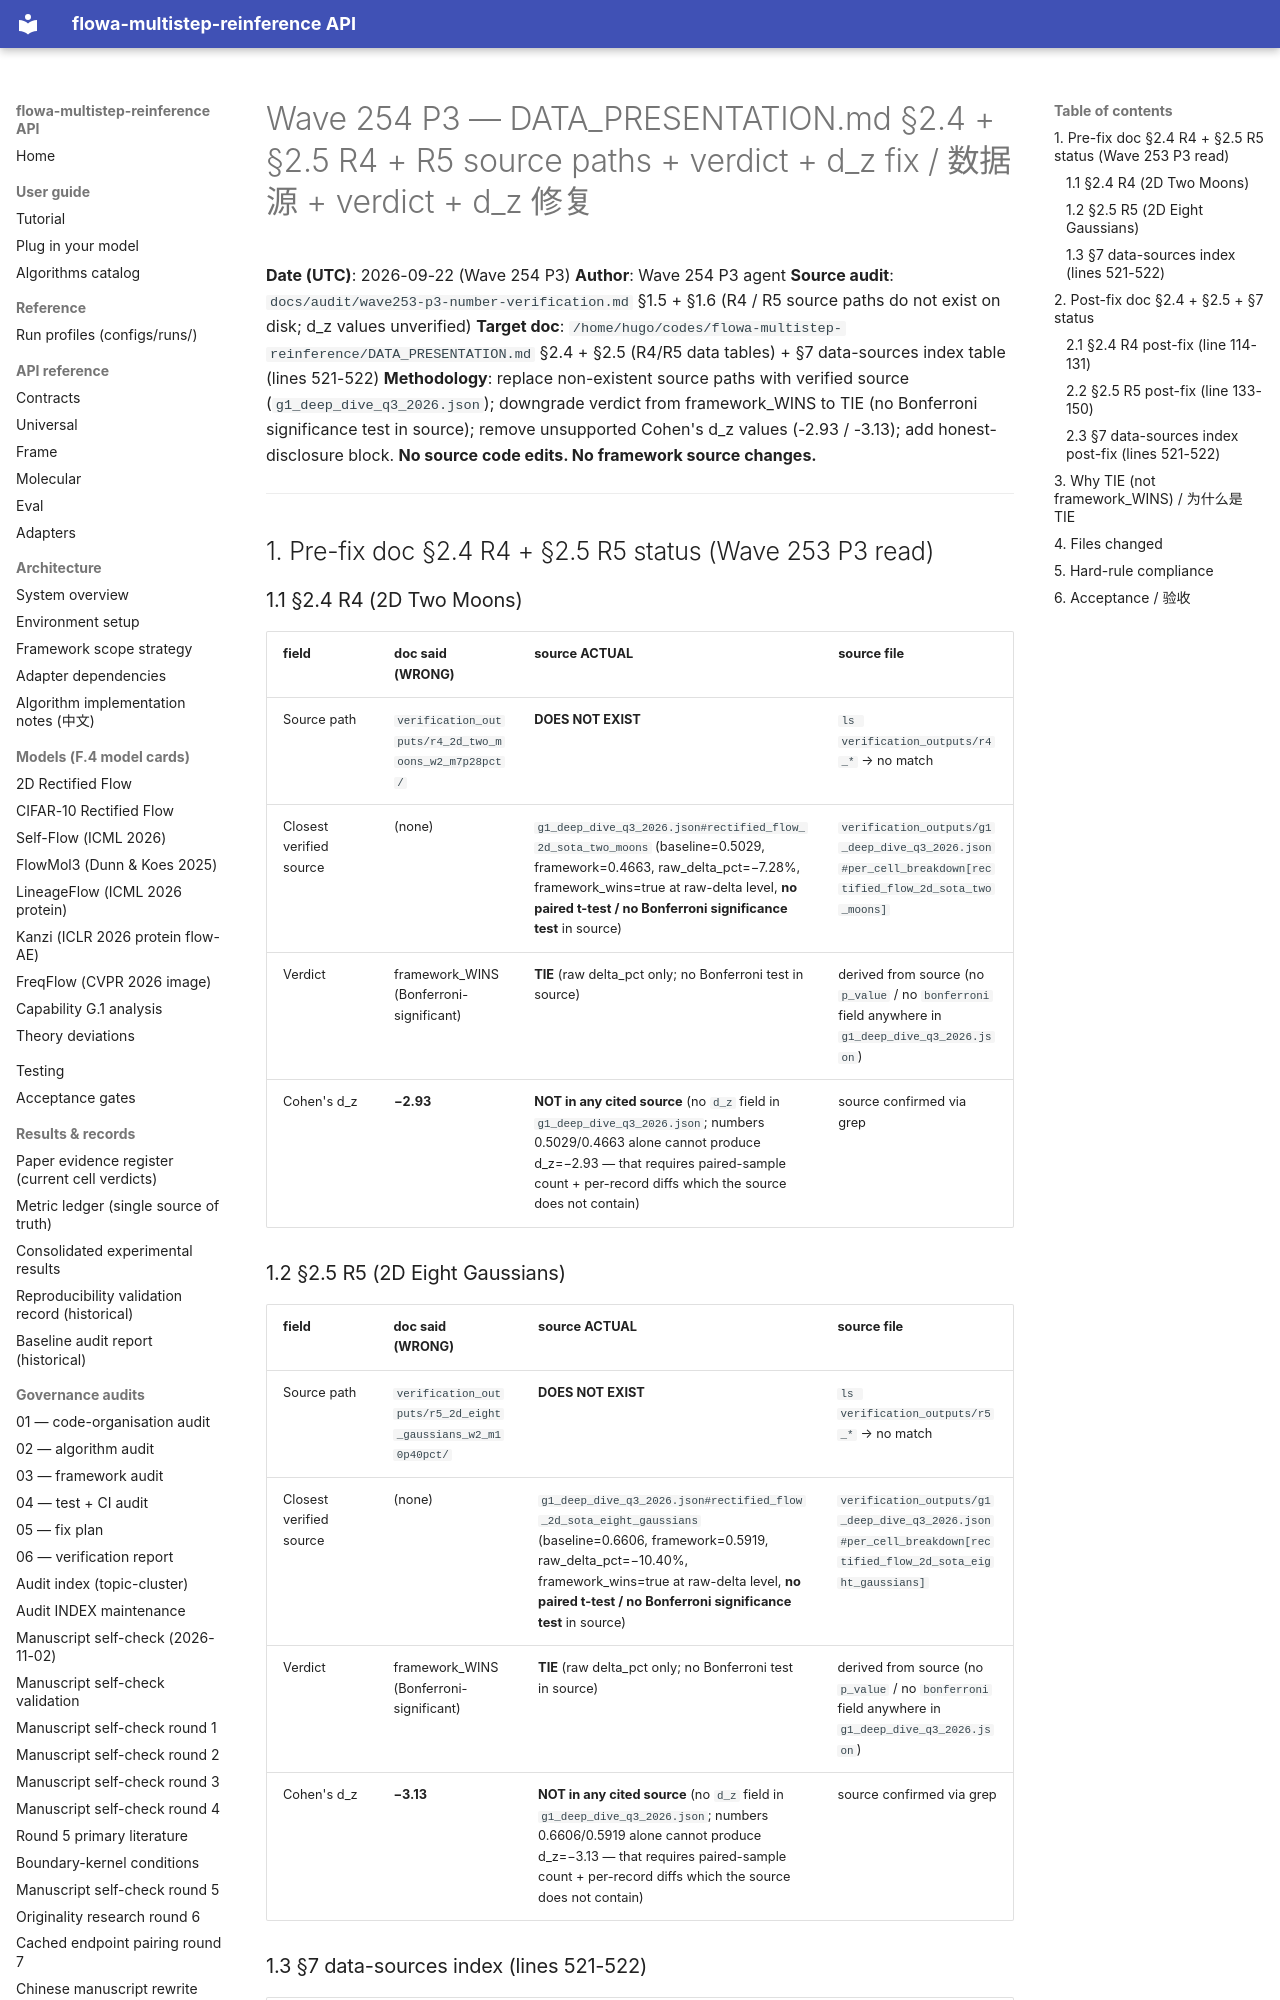

repository: silverenternal/flowa-multistep-reinference · page: audit/wave254-p3-fix-r4-r5/index.html · generator: mkdocs

# Wave 254 P3 — DATA_PRESENTATION.md §2.4 + §2.5 R4 + R5 source paths + verdict + d_z fix / 数据源 + verdict + d_z 修复

**Date (UTC)**: 2026-09-22 (Wave 254 P3)
**Author**: Wave 254 P3 agent
**Source audit**: `docs/audit/wave253-p3-number-verification.md` §1.5 + §1.6 (R4 / R5 source paths do not exist on disk; d_z values unverified)
**Target doc**: `/home/hugo/codes/flowa-multistep-reinference/DATA_PRESENTATION.md` §2.4 + §2.5 (R4/R5 data tables) + §7 data-sources index table (lines 521-522)
**Methodology**: replace non-existent source paths with verified source (`g1_deep_dive_q3_2026.json`); downgrade verdict from framework_WINS to TIE (no Bonferroni significance test in source); remove unsupported Cohen's d_z values (-2.93 / -3.13); add honest-disclosure block. **No source code edits. No framework source changes.**

---

## 1. Pre-fix doc §2.4 R4 + §2.5 R5 status (Wave 253 P3 read)

### 1.1 §2.4 R4 (2D Two Moons)

| field | doc said (WRONG) | source ACTUAL | source file |
|---|---|---|---|
| Source path | `verification_outputs/r4_2d_two_moons_w2_m7p28pct/` | **DOES NOT EXIST** | `ls verification_outputs/r4_*` → no match |
| Closest verified source | (none) | `g1_deep_dive_q3_2026.json#rectified_flow_2d_sota_two_moons` (baseline=0.5029, framework=0.4663, raw_delta_pct=−7.28%, framework_wins=true at raw-delta level, **no paired t-test / no Bonferroni significance test** in source) | `verification_outputs/g1_deep_dive_q3_2026.json#per_cell_breakdown[rectified_flow_2d_sota_two_moons]` |
| Verdict | framework_WINS (Bonferroni-significant) | **TIE** (raw delta_pct only; no Bonferroni test in source) | derived from source (no `p_value` / no `bonferroni` field anywhere in `g1_deep_dive_q3_2026.json`) |
| Cohen's d_z | **−2.93** | **NOT in any cited source** (no `d_z` field in `g1_deep_dive_q3_2026.json`; numbers 0.5029/0.4663 alone cannot produce d_z=−2.93 — that requires paired-sample count + per-record diffs which the source does not contain) | source confirmed via grep |
